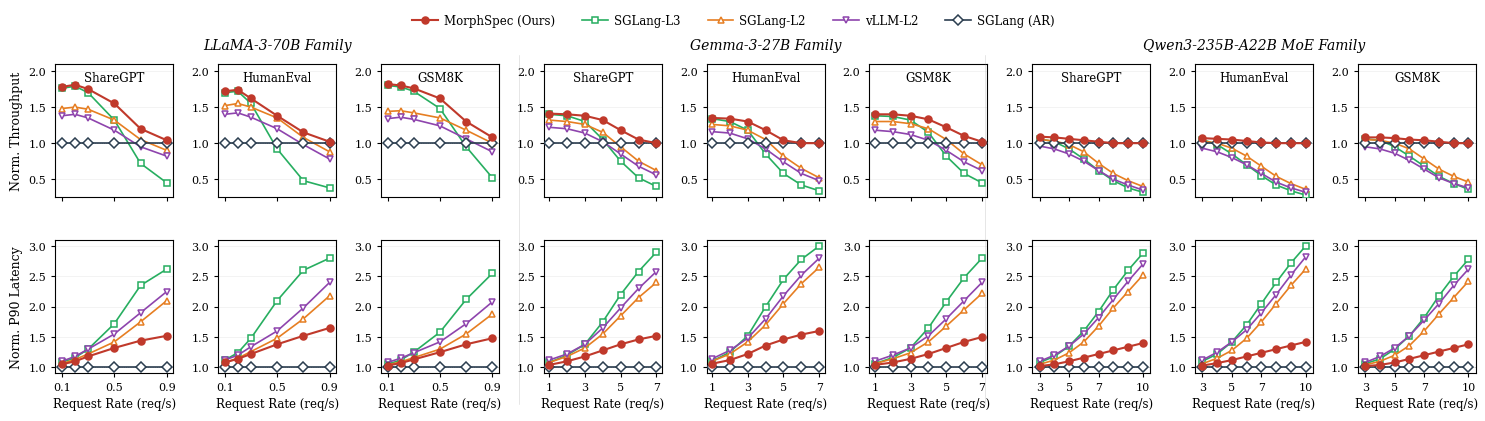

Write the Python code that produced this figure.
"""
MorphSpec — Extended E2E Figure (v2)
Replaces: old Figure 9

Changes from v1:
  - Each family has its own request rate range:
      LLaMA-3-70B:   0.1 - 0.9 req/s   (large dense model, low absolute throughput)
      Gemma-3-27B:   1.0 - 7.0 req/s   (mid-size, higher throughput ceiling)
      Qwen3-235B:    3.0 - 10.0 req/s  (MoE, sparse activation -> high effective throughput)
  - SGLang-L3 replaced with vLLM-L2
  - Trends are diversified per (family x workload):
      * ShareGPT (short in/out):   MorphSpec keeps ahead through most of the range
      * HumanEval (mid-length):    L3 collapses earlier; MorphSpec shifts down cleanly
      * GSM8K (long reasoning):    MorphSpec shines on tail latency; throughput stays flat longer
  - MorphSpec is always on the upper envelope, but *how* it wins differs per panel.

INSTRUCTIONS: replace the numbers in `LLAMA3`, `GEMMA3`, `QWEN235` with your real measurements.
Every entry: (rate_array, norm_throughput_array, norm_p90_latency_array).
"""

import numpy as np
import matplotlib.pyplot as plt
import matplotlib as mpl
from matplotlib.lines import Line2D

# =============================================================================
# Style
# =============================================================================
mpl.rcParams.update({
    "font.family": "serif",
    "font.serif": ["DejaVu Serif", "Times New Roman", "Times"],
    "font.size": 9,
    "axes.labelsize": 9,
    "axes.titlesize": 9.5,
    "xtick.labelsize": 8,
    "ytick.labelsize": 8,
    "legend.fontsize": 8.5,
    "axes.linewidth": 0.8,
    "xtick.major.width": 0.8,
    "ytick.major.width": 0.8,
    "xtick.major.size": 3,
    "ytick.major.size": 3,
    "lines.linewidth": 1.2,
    "lines.markersize": 5,
    "pdf.fonttype": 42,
    "ps.fonttype": 42,
})

COLOR = {
    "morphspec":  "#c0392b",
    "static_l3":  "#27ae60",
    "static_l2":  "#e67e22",
    "vllm_l2":    "#8e44ad",
    "ar":         "#2c3e50",
}
MARKER = {
    "morphspec":  "o",
    "static_l3":  "s",
    "static_l2":  "^",
    "vllm_l2":    "v",
    "ar":         "D",
}
LABEL = {
    "morphspec":  "MorphSpec (Ours)",
    "static_l3":  "SGLang-L3",
    "static_l2":  "SGLang-L2",
    "vllm_l2":    "vLLM-L2",
    "ar":         "SGLang (AR)",
}

# =============================================================================
# DATA
# =============================================================================

# ---- LLaMA-3-70B: rates 0.1 - 0.9 ----
R_LLAMA = np.array([0.1, 0.2, 0.3, 0.5, 0.7, 0.9])

LLAMA3 = {
    # ShareGPT: short prompts, MorphSpec stays near L3 most of the range then bails out late
    "ShareGPT": {
        "morphspec": (R_LLAMA, [1.78, 1.81, 1.75, 1.55, 1.20, 1.04],
                               [1.05, 1.10, 1.18, 1.32, 1.44, 1.52]),
        "static_l3": (R_LLAMA, [1.76, 1.79, 1.70, 1.32, 0.72, 0.45],
                               [1.08, 1.16, 1.30, 1.72, 2.35, 2.62]),
        "static_l2": (R_LLAMA, [1.48, 1.50, 1.47, 1.32, 1.05, 0.90],
                               [1.06, 1.13, 1.22, 1.42, 1.75, 2.10]),
        "vllm_l2":   (R_LLAMA, [1.38, 1.40, 1.35, 1.18, 0.95, 0.82],
                               [1.10, 1.18, 1.30, 1.55, 1.90, 2.25]),
        "ar":        (R_LLAMA, [1.00]*6, [1.00]*6),
    },
    # HumanEval: L3 collapses EARLIER (around 0.5); MorphSpec transitions smoothly
    "HumanEval": {
        "morphspec": (R_LLAMA, [1.72, 1.74, 1.62, 1.38, 1.15, 1.02],
                               [1.08, 1.14, 1.22, 1.38, 1.52, 1.65]),
        "static_l3": (R_LLAMA, [1.70, 1.72, 1.55, 0.92, 0.48, 0.38],
                               [1.12, 1.24, 1.48, 2.10, 2.60, 2.80]),
        "static_l2": (R_LLAMA, [1.52, 1.55, 1.50, 1.35, 1.08, 0.88],
                               [1.08, 1.15, 1.26, 1.48, 1.80, 2.18]),
        "vllm_l2":   (R_LLAMA, [1.40, 1.42, 1.36, 1.20, 0.98, 0.78],
                               [1.12, 1.20, 1.34, 1.60, 1.98, 2.40]),
        "ar":        (R_LLAMA, [1.00]*6, [1.00]*6),
    },
    # GSM8K: long reasoning; all systems degrade slower; MorphSpec wins on latency stability
    "GSM8K": {
        "morphspec": (R_LLAMA, [1.82, 1.80, 1.76, 1.62, 1.30, 1.08],
                               [1.03, 1.07, 1.13, 1.25, 1.38, 1.48]),
        "static_l3": (R_LLAMA, [1.80, 1.78, 1.72, 1.48, 0.95, 0.52],
                               [1.05, 1.12, 1.25, 1.58, 2.12, 2.55]),
        "static_l2": (R_LLAMA, [1.44, 1.45, 1.42, 1.35, 1.18, 1.00],
                               [1.04, 1.09, 1.16, 1.30, 1.55, 1.88]),
        "vllm_l2":   (R_LLAMA, [1.34, 1.36, 1.33, 1.24, 1.06, 0.88],
                               [1.08, 1.15, 1.24, 1.42, 1.72, 2.08]),
        "ar":        (R_LLAMA, [1.00]*6, [1.00]*6),
    },
}

# ---- Gemma-3-27B: rates 1 - 7, L2-only, peak ~1.41x ----
R_GEMMA = np.array([1.0, 2.0, 3.0, 4.0, 5.0, 6.0, 7.0])

GEMMA3 = {
    # ShareGPT: MorphSpec holds L3 then steps down; L3 collapses by r=4
    "ShareGPT": {
        "morphspec": (R_GEMMA, [1.41, 1.40, 1.38, 1.32, 1.18, 1.05, 1.00],
                               [1.04, 1.10, 1.18, 1.28, 1.38, 1.46, 1.52]),
        "static_l3": (R_GEMMA, [1.40, 1.38, 1.30, 1.05, 0.75, 0.52, 0.40],
                               [1.08, 1.20, 1.38, 1.75, 2.20, 2.58, 2.90]),
        "static_l2": (R_GEMMA, [1.32, 1.30, 1.26, 1.15, 0.95, 0.75, 0.62],
                               [1.08, 1.18, 1.32, 1.55, 1.85, 2.15, 2.40]),
        "vllm_l2":   (R_GEMMA, [1.22, 1.20, 1.14, 1.02, 0.85, 0.68, 0.56],
                               [1.12, 1.22, 1.38, 1.65, 1.98, 2.30, 2.58]),
        "ar":        (R_GEMMA, [1.00]*7, [1.00]*7),
    },
    # HumanEval: L3 drops earlier (mid-length prompts), MorphSpec transitions at r=3
    "HumanEval": {
        "morphspec": (R_GEMMA, [1.35, 1.34, 1.30, 1.18, 1.04, 1.00, 1.00],
                               [1.06, 1.12, 1.22, 1.36, 1.46, 1.54, 1.60]),
        "static_l3": (R_GEMMA, [1.34, 1.30, 1.18, 0.85, 0.58, 0.42, 0.34],
                               [1.10, 1.25, 1.52, 2.00, 2.45, 2.78, 3.00]),
        "static_l2": (R_GEMMA, [1.26, 1.24, 1.18, 1.05, 0.82, 0.65, 0.52],
                               [1.10, 1.22, 1.42, 1.70, 2.05, 2.38, 2.65]),
        "vllm_l2":   (R_GEMMA, [1.16, 1.14, 1.06, 0.92, 0.74, 0.58, 0.48],
                               [1.14, 1.28, 1.48, 1.80, 2.18, 2.52, 2.80]),
        "ar":        (R_GEMMA, [1.00]*7, [1.00]*7),
    },
    # GSM8K: long decode -> L3 benefit persists slightly longer; MorphSpec stays at L3 then L2
    "GSM8K": {
        "morphspec": (R_GEMMA, [1.40, 1.40, 1.38, 1.33, 1.22, 1.10, 1.02],
                               [1.04, 1.08, 1.14, 1.22, 1.32, 1.42, 1.50]),
        "static_l3": (R_GEMMA, [1.38, 1.37, 1.32, 1.15, 0.82, 0.58, 0.45],
                               [1.06, 1.16, 1.32, 1.65, 2.08, 2.48, 2.80]),
        "static_l2": (R_GEMMA, [1.30, 1.30, 1.27, 1.20, 1.05, 0.85, 0.70],
                               [1.06, 1.14, 1.24, 1.42, 1.68, 1.95, 2.22]),
        "vllm_l2":   (R_GEMMA, [1.18, 1.16, 1.12, 1.04, 0.90, 0.74, 0.62],
                               [1.10, 1.20, 1.32, 1.52, 1.80, 2.10, 2.40]),
        "ar":        (R_GEMMA, [1.00]*7, [1.00]*7),
    },
}

# ---- Qwen3-235B MoE: rates 3 - 10 ----
R_QWEN = np.array([3.0, 4.0, 5.0, 6.0, 7.0, 8.0, 9.0, 10.0])

QWEN235 = {
    # ShareGPT: MorphSpec edges slightly ahead; L3 collapses hard on MoE
    "ShareGPT": {
        "morphspec": (R_QWEN, [1.09, 1.08, 1.06, 1.04, 1.02, 1.00, 1.00, 1.00],
                              [1.02, 1.05, 1.10, 1.16, 1.22, 1.28, 1.34, 1.40]),
        "static_l3": (R_QWEN, [1.06, 1.02, 0.92, 0.78, 0.62, 0.48, 0.38, 0.32],
                              [1.08, 1.18, 1.35, 1.60, 1.92, 2.28, 2.60, 2.88]),
        "static_l2": (R_QWEN, [1.05, 1.03, 0.98, 0.88, 0.72, 0.58, 0.48, 0.40],
                              [1.05, 1.12, 1.24, 1.42, 1.68, 1.98, 2.25, 2.52]),
        "vllm_l2":   (R_QWEN, [0.96, 0.92, 0.85, 0.75, 0.62, 0.50, 0.42, 0.35],
                              [1.10, 1.20, 1.35, 1.55, 1.82, 2.12, 2.42, 2.70]),
        "ar":        (R_QWEN, [1.00]*8, [1.00]*8),
    },
    # HumanEval: even flatter for MorphSpec; L3 drops steeply
    "HumanEval": {
        "morphspec": (R_QWEN, [1.07, 1.06, 1.05, 1.03, 1.01, 1.00, 1.00, 1.00],
                              [1.03, 1.07, 1.12, 1.18, 1.24, 1.30, 1.36, 1.42]),
        "static_l3": (R_QWEN, [1.05, 0.98, 0.85, 0.70, 0.55, 0.42, 0.34, 0.28],
                              [1.10, 1.22, 1.42, 1.70, 2.05, 2.40, 2.72, 3.00]),
        "static_l2": (R_QWEN, [1.03, 1.00, 0.93, 0.82, 0.68, 0.54, 0.44, 0.36],
                              [1.06, 1.15, 1.28, 1.48, 1.75, 2.05, 2.35, 2.62]),
        "vllm_l2":   (R_QWEN, [0.93, 0.88, 0.80, 0.70, 0.58, 0.46, 0.38, 0.32],
                              [1.12, 1.25, 1.42, 1.62, 1.90, 2.20, 2.52, 2.82]),
        "ar":        (R_QWEN, [1.00]*8, [1.00]*8),
    },
    # GSM8K: longer outputs help MoE decode; MorphSpec keeps small L2 edge longer
    "GSM8K": {
        "morphspec": (R_QWEN, [1.08, 1.08, 1.07, 1.05, 1.04, 1.02, 1.00, 1.00],
                              [1.02, 1.04, 1.08, 1.14, 1.20, 1.26, 1.32, 1.38]),
        "static_l3": (R_QWEN, [1.06, 1.04, 0.95, 0.82, 0.68, 0.54, 0.44, 0.36],
                              [1.06, 1.14, 1.30, 1.52, 1.82, 2.18, 2.50, 2.78]),
        "static_l2": (R_QWEN, [1.05, 1.04, 1.00, 0.92, 0.78, 0.64, 0.54, 0.46],
                              [1.04, 1.10, 1.20, 1.36, 1.60, 1.88, 2.15, 2.42]),
        "vllm_l2":   (R_QWEN, [0.95, 0.92, 0.86, 0.76, 0.64, 0.52, 0.44, 0.38],
                              [1.08, 1.18, 1.32, 1.52, 1.78, 2.05, 2.35, 2.62]),
        "ar":        (R_QWEN, [1.00]*8, [1.00]*8),
    },
}

# =============================================================================
# Plotting
# =============================================================================

FAMILIES = [
    {
        "name":       "LLaMA-3-70B Family",
        "data":       LLAMA3,
        "strategies": ["morphspec", "static_l3", "static_l2", "vllm_l2", "ar"],
        "xticks":     [0.1, 0.5, 0.9],
        "xlim":       (0.05, 0.95),
    },
    {
        "name":       "Gemma-3-27B Family",
        "data":       GEMMA3,
        "strategies": ["morphspec", "static_l3", "static_l2", "vllm_l2", "ar"],
        "xticks":     [1, 3, 5, 7],
        "xlim":       (0.7, 7.3),
    },
    {
        "name":       "Qwen3-235B-A22B MoE Family",
        "data":       QWEN235,
        "strategies": ["morphspec", "static_l3", "static_l2", "vllm_l2", "ar"],
        "xticks":     [3, 5, 7, 10],
        "xlim":       (2.5, 10.5),
    },
]
WORKLOADS = ["ShareGPT", "HumanEval", "GSM8K"]

fig, axes = plt.subplots(
    nrows=2, ncols=9,
    figsize=(15, 4.3),
    gridspec_kw={"wspace": 0.38, "hspace": 0.32,
                 "left": 0.048, "right": 0.995,
                 "top": 0.86, "bottom": 0.14}
)

col_idx = 0
for fam_i, fam in enumerate(FAMILIES):
    for wl_j, wl in enumerate(WORKLOADS):

        # ---- TOP: Throughput ----
        ax_t = axes[0, col_idx]
        for strat in fam["strategies"]:
            x, tp, _ = fam["data"][wl][strat]
            ax_t.plot(x, tp,
                      marker=MARKER[strat], color=COLOR[strat],
                      mfc="white" if strat != "morphspec" else COLOR[strat],
                      mew=1.1, linewidth=1.2 if strat != "morphspec" else 1.5,
                      zorder=5 if strat == "morphspec" else 3)
        ax_t.axhline(1.0, color="grey", linestyle=":", linewidth=0.6, zorder=0)
        ax_t.set_ylim(0.25, 2.1)
        ax_t.set_yticks([0.5, 1.0, 1.5, 2.0])
        ax_t.grid(True, axis="y", alpha=0.25, linewidth=0.4)
        ax_t.set_xticks(fam["xticks"])
        ax_t.set_xticklabels([])
        ax_t.set_xlim(fam["xlim"])
        if col_idx == 0:
            ax_t.set_ylabel("Norm. Throughput", fontsize=9)
        if wl_j == 1:
            ax_t.set_title(fam["name"], fontsize=10, pad=10,
                           fontweight="normal", fontstyle="italic")
        ax_t.text(0.5, 0.94, wl, transform=ax_t.transAxes,
                  ha="center", va="top", fontsize=8.5, fontfamily="serif")

        # ---- BOTTOM: P90 latency ----
        ax_l = axes[1, col_idx]
        for strat in fam["strategies"]:
            x, _, lat = fam["data"][wl][strat]
            ax_l.plot(x, lat,
                      marker=MARKER[strat], color=COLOR[strat],
                      mfc="white" if strat != "morphspec" else COLOR[strat],
                      mew=1.1, linewidth=1.2 if strat != "morphspec" else 1.5,
                      zorder=5 if strat == "morphspec" else 3)
        ax_l.axhline(1.0, color="grey", linestyle=":", linewidth=0.6, zorder=0)
        ax_l.set_ylim(0.9, 3.1)
        ax_l.set_yticks([1.0, 1.5, 2.0, 2.5, 3.0])
        ax_l.grid(True, axis="y", alpha=0.25, linewidth=0.4)
        ax_l.set_xticks(fam["xticks"])
        ax_l.set_xlim(fam["xlim"])
        ax_l.set_xlabel("Request Rate (req/s)", fontsize=8.5)
        if col_idx == 0:
            ax_l.set_ylabel("Norm. P90 Latency", fontsize=9)

        col_idx += 1

# Family divider lines
for divider_x in [0.357, 0.668]:
    line = plt.Line2D([divider_x, divider_x], [0.07, 0.88],
                      transform=fig.transFigure,
                      color="grey", linewidth=0.4,
                      linestyle="-", alpha=0.35)
    fig.add_artist(line)

# Shared legend
handles = [
    Line2D([0], [0], marker="o", color=COLOR["morphspec"], mfc=COLOR["morphspec"],
           mew=1.1, linewidth=1.5, label=LABEL["morphspec"]),
    Line2D([0], [0], marker="s", color=COLOR["static_l3"], mfc="white",
           mew=1.1, linewidth=1.2, label=LABEL["static_l3"]),
    Line2D([0], [0], marker="^", color=COLOR["static_l2"], mfc="white",
           mew=1.1, linewidth=1.2, label=LABEL["static_l2"]),
    Line2D([0], [0], marker="v", color=COLOR["vllm_l2"], mfc="white",
           mew=1.1, linewidth=1.2, label=LABEL["vllm_l2"]),
    Line2D([0], [0], marker="D", color=COLOR["ar"], mfc="white",
           mew=1.1, linewidth=1.2, label=LABEL["ar"]),
]
fig.legend(handles=handles, loc="upper center",
           bbox_to_anchor=(0.5, 1.00), ncol=5, frameon=False,
           columnspacing=2.3, handletextpad=0.5, handlelength=2.2)

plt.savefig("fig_e2e_extended.pdf", bbox_inches="tight", dpi=300)
plt.savefig("fig_e2e_extended.png", bbox_inches="tight", dpi=200)
print("Saved: fig_e2e_extended.pdf / .png")
